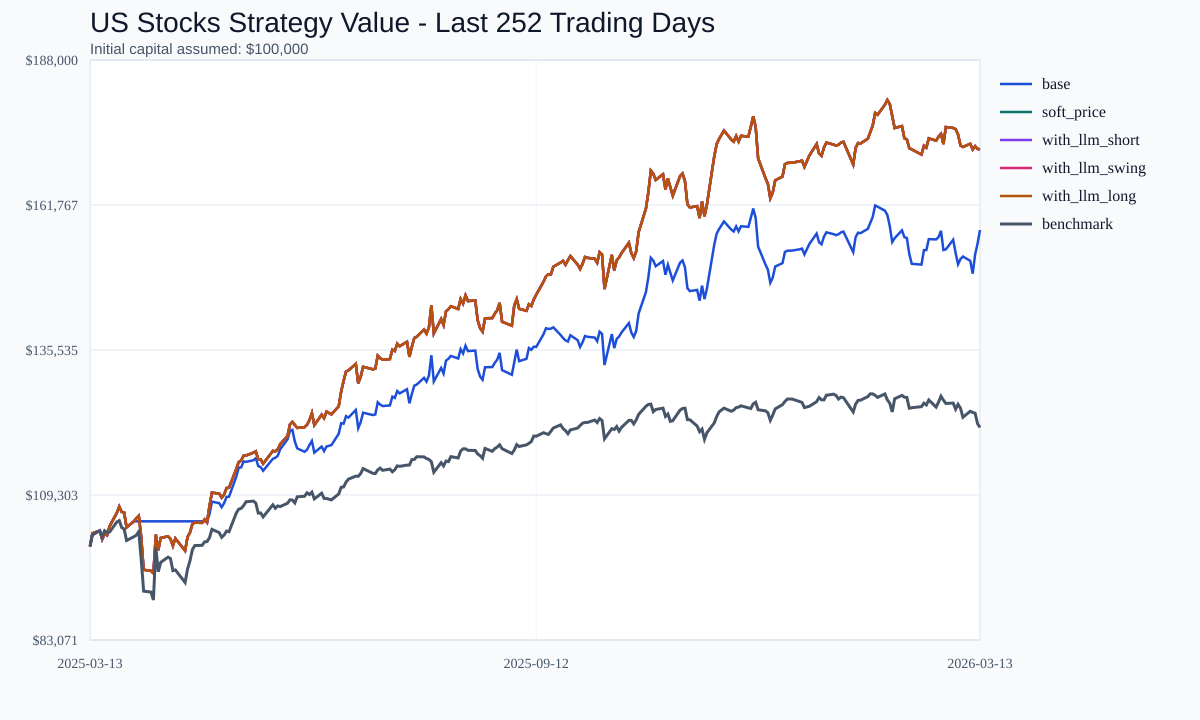

The data file committed next to this chart (first rows):
date, base_value, soft_price_value, with_llm_short_value, with_llm_swing_value, with_llm_long_value, benchmark_value
2025-03-13, 100000, 100000, 100000, 100000, 100000, 100000
2025-03-14, 102373, 102373, 102373, 102373, 102373, 102066
2025-03-17, 102844, 102844, 102844, 102844, 102844, 102853
2025-03-18, 101322, 101322, 101322, 101322, 101322, 101741
2025-03-19, 102315, 102315, 102315, 102315, 102315, 102849
2025-03-20, 102009, 102009, 102009, 102009, 102009, 102552
2025-03-21, 103627, 103627, 103627, 103627, 103627, 102585
2025-03-24, 106068, 106068, 106068, 106068, 106068, 104423
2025-03-25, 107199, 107199, 107199, 107199, 107199, 104674
2025-03-26, 106252, 106252, 106252, 106252, 106252, 103424
2025-03-27, 106114, 106114, 106114, 106114, 106114, 103149
2025-03-28, 103451, 103451, 103451, 103451, 103451, 101072
2025-03-31, 104542, 104542, 104542, 104542, 104542, 101751
2025-04-01, 104542, 105103, 105103, 105103, 105103, 102038
2025-04-02, 104542, 105545, 105545, 105545, 105545, 102684
2025-04-03, 104542, 101750, 101750, 101750, 101750, 97623
2025-04-04, 104542, 95780, 95780, 95780, 95780, 91908
2025-04-07, 104542, 95583, 95583, 95583, 95583, 91744
2025-04-08, 104542, 95146, 95146, 95146, 95146, 90307
2025-04-09, 104542, 102137, 102137, 102137, 102137, 99792
2025-04-10, 104542, 99312, 99312, 99312, 99312, 95419
2025-04-11, 104542, 101542, 101542, 101542, 101542, 97121
2025-04-14, 104542, 101822, 101822, 101822, 101822, 98064
2025-04-15, 104542, 101379, 101379, 101379, 101379, 97789
2025-04-16, 104542, 100099, 100099, 100099, 100099, 95615
2025-04-17, 104542, 101444, 101444, 101444, 101444, 95752
2025-04-21, 104542, 99213, 99213, 99213, 99213, 93472
2025-04-22, 104542, 101710, 101710, 101710, 101710, 95904
2025-04-23, 104542, 102500, 102500, 102500, 102500, 97390
2025-04-24, 104542, 104075, 104075, 104075, 104075, 99440
2025-04-25, 104542, 104295, 104295, 104295, 104295, 100159
2025-04-28, 104542, 104265, 104265, 104265, 104265, 100197
2025-04-29, 104542, 104893, 104893, 104893, 104893, 100828
2025-04-30, 104438, 104335, 104335, 104335, 104335, 100868
2025-05-01, 105799, 107343, 107343, 107343, 107343, 101583
2025-05-02, 108102, 109720, 109720, 109720, 109720, 103091
2025-05-05, 107828, 109567, 109567, 109567, 109567, 102500
2025-05-06, 107089, 108824, 108824, 108824, 108824, 101643
2025-05-07, 107833, 109393, 109393, 109393, 109393, 102071
2025-05-08, 108960, 110555, 110555, 110555, 110555, 102782
2025-05-09, 108993, 110616, 110616, 110616, 110616, 102651
2025-05-12, 112619, 114040, 114040, 114040, 114040, 106043
2025-05-13, 114251, 115271, 115271, 115271, 115271, 106744
2025-05-14, 114297, 115550, 115550, 115550, 115550, 106880
2025-05-15, 115375, 116432, 116432, 116432, 116432, 107402
2025-05-16, 115303, 116451, 116451, 116451, 116451, 108082
2025-05-19, 115577, 116953, 116953, 116953, 116953, 108201
2025-05-20, 115961, 117200, 117200, 117200, 117200, 107837
2025-05-21, 114531, 115758, 115758, 115758, 115758, 106020
2025-05-22, 114343, 115762, 115762, 115762, 115762, 106061
2025-05-23, 113689, 114968, 114968, 114968, 114968, 105338
2025-05-27, 115852, 117279, 117279, 117279, 117279, 107528
2025-05-28, 116033, 117205, 117205, 117205, 117205, 106905
2025-05-29, 116404, 117571, 117571, 117571, 117571, 107327
2025-05-30, 117576, 118507, 118507, 118507, 118507, 107207
2025-06-02, 119377, 119990, 119990, 119990, 119990, 107811
2025-06-03, 120874, 122058, 122058, 122058, 122058, 108426
2025-06-04, 121078, 122536, 122536, 122536, 122536, 108397
2025-06-05, 118985, 121973, 121973, 121973, 121973, 107873
2025-06-06, 117736, 121441, 121441, 121441, 121441, 108981
... 192 more rows
